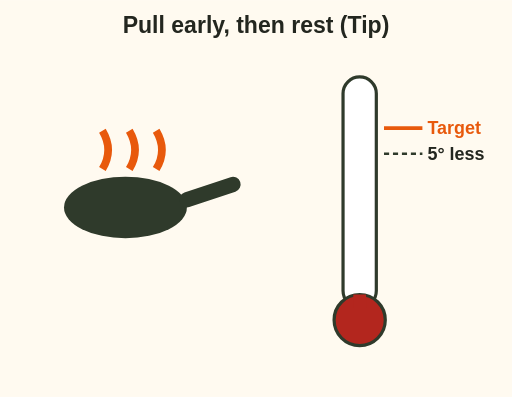
t = 0.00 s
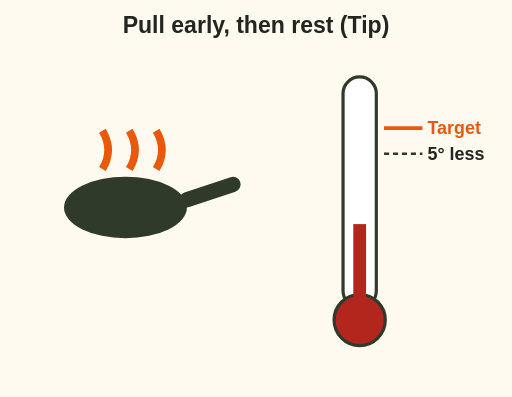
t = 2.00 s
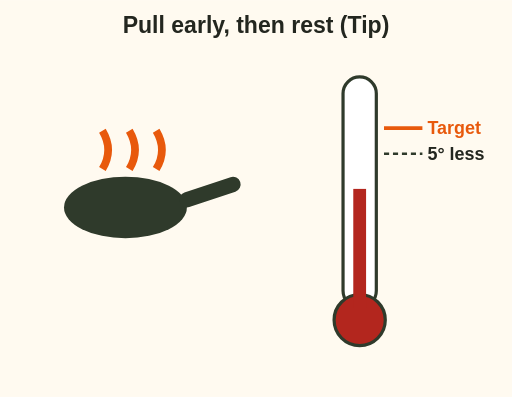
t = 3.00 s
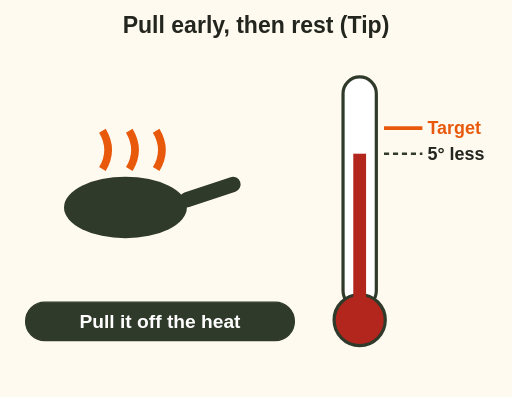
t = 4.80 s
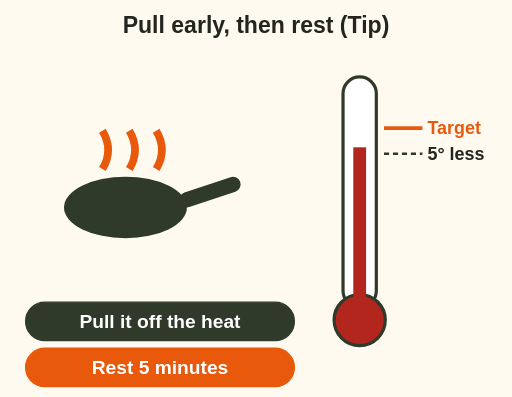
t = 6.20 s
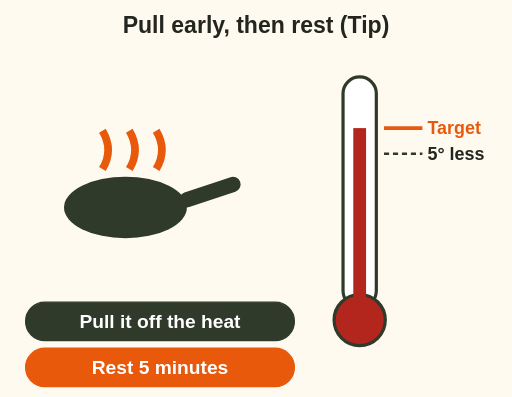
t = 8.00 s

The animated SVG that drew these frames (rendered in a browser with its animation timeline set to each time). Animation: 4 SMIL elements (animate=2,set=2); one cycle of 8.00 s.

<svg xmlns="http://www.w3.org/2000/svg" viewBox="0 0 400 310" font-family="sans-serif" role="img" aria-label="Animation, a tip: a steak in a hot pan. The thermometer climbs to 5 degrees below the target, then you pull it off the heat and rest it 5 minutes while it climbs the last few degrees. Ground meat and bear still need 71 degrees.">
<rect x="0" y="0" width="400" height="310" fill="#fffaf0"/>
<text x="200.0" y="26" font-size="18" font-weight="bold" fill="#23261f" text-anchor="middle">Pull early, then rest (Tip)</text><g transform="translate(110 150) scale(3.0)"><ellipse cx="-4" cy="4" rx="16" ry="8" fill="#2f3a2b"/><path d="M12 2 L24 -2" stroke="#2f3a2b" stroke-width="4" stroke-linecap="round"/><path d="M-10 -6 q3 -5 0 -10 M-3 -6 q3 -5 0 -10 M4 -6 q3 -5 0 -10" stroke="#e8590c" stroke-width="2" fill="none"/></g><rect x="268" y="60" width="26" height="180" rx="13" fill="#fff" stroke="#2f3a2b" stroke-width="2.5"/><circle cx="281" cy="250" r="20" fill="#b3261e" stroke="#2f3a2b" stroke-width="2.5"/><rect x="276" y="230" width="10" height="10" fill="#b3261e"><animate attributeName="y" values="230;120;120;100" keyTimes="0;.5;.7;1" dur="8s" fill="freeze"/><animate attributeName="height" values="10;120;120;140" keyTimes="0;.5;.7;1" dur="8s" fill="freeze"/></rect><line x1="300" y1="100" x2="330" y2="100" stroke="#e8590c" stroke-width="3"/><text x="334" y="105" font-size="14" font-weight="bold" fill="#e8590c" text-anchor="start">Target</text><line x1="300" y1="120" x2="330" y2="120" stroke="#2f3a2b" stroke-width="2" stroke-dasharray="4 3"/><text x="334" y="125" font-size="14" font-weight="bold" fill="#23261f" text-anchor="start">5° less</text><g opacity="0"><set attributeName="opacity" to="1" begin="4s" fill="freeze"/><rect x="20" y="236" width="210" height="30" rx="15" fill="#2f3a2b" stroke="#2f3a2b" stroke-width="1"/><text x="125" y="256" font-size="15" font-weight="bold" fill="#fff" text-anchor="middle">Pull it off the heat</text></g><g opacity="0"><set attributeName="opacity" to="1" begin="5.6s" fill="freeze"/><rect x="20" y="272" width="210" height="30" rx="15" fill="#e8590c" stroke="#e8590c" stroke-width="1"/><text x="125" y="292" font-size="15" font-weight="bold" fill="#fff" text-anchor="middle">Rest 5 minutes</text></g>
</svg>
